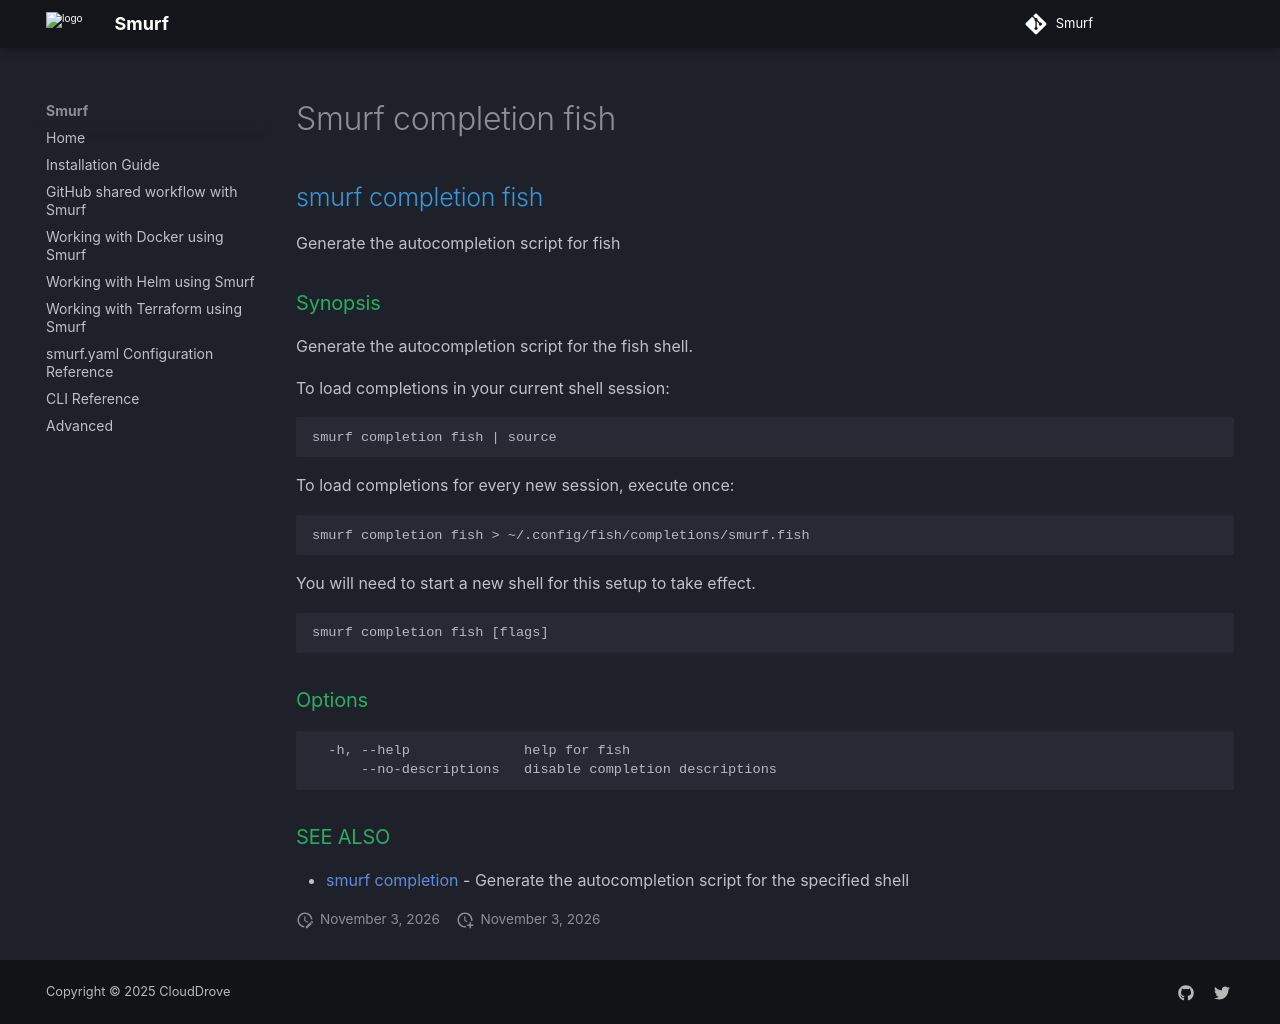

repository: clouddrove/smurf · page: cli/smurf_completion_fish/index.html · generator: mkdocs

## smurf completion fish

Generate the autocompletion script for fish

### Synopsis

Generate the autocompletion script for the fish shell.

To load completions in your current shell session:

	smurf completion fish | source

To load completions for every new session, execute once:

	smurf completion fish > ~/.config/fish/completions/smurf.fish

You will need to start a new shell for this setup to take effect.


```
smurf completion fish [flags]
```

### Options

```
  -h, --help              help for fish
      --no-descriptions   disable completion descriptions
```

### SEE ALSO

* [smurf completion](smurf_completion.md)	 - Generate the autocompletion script for the specified shell
